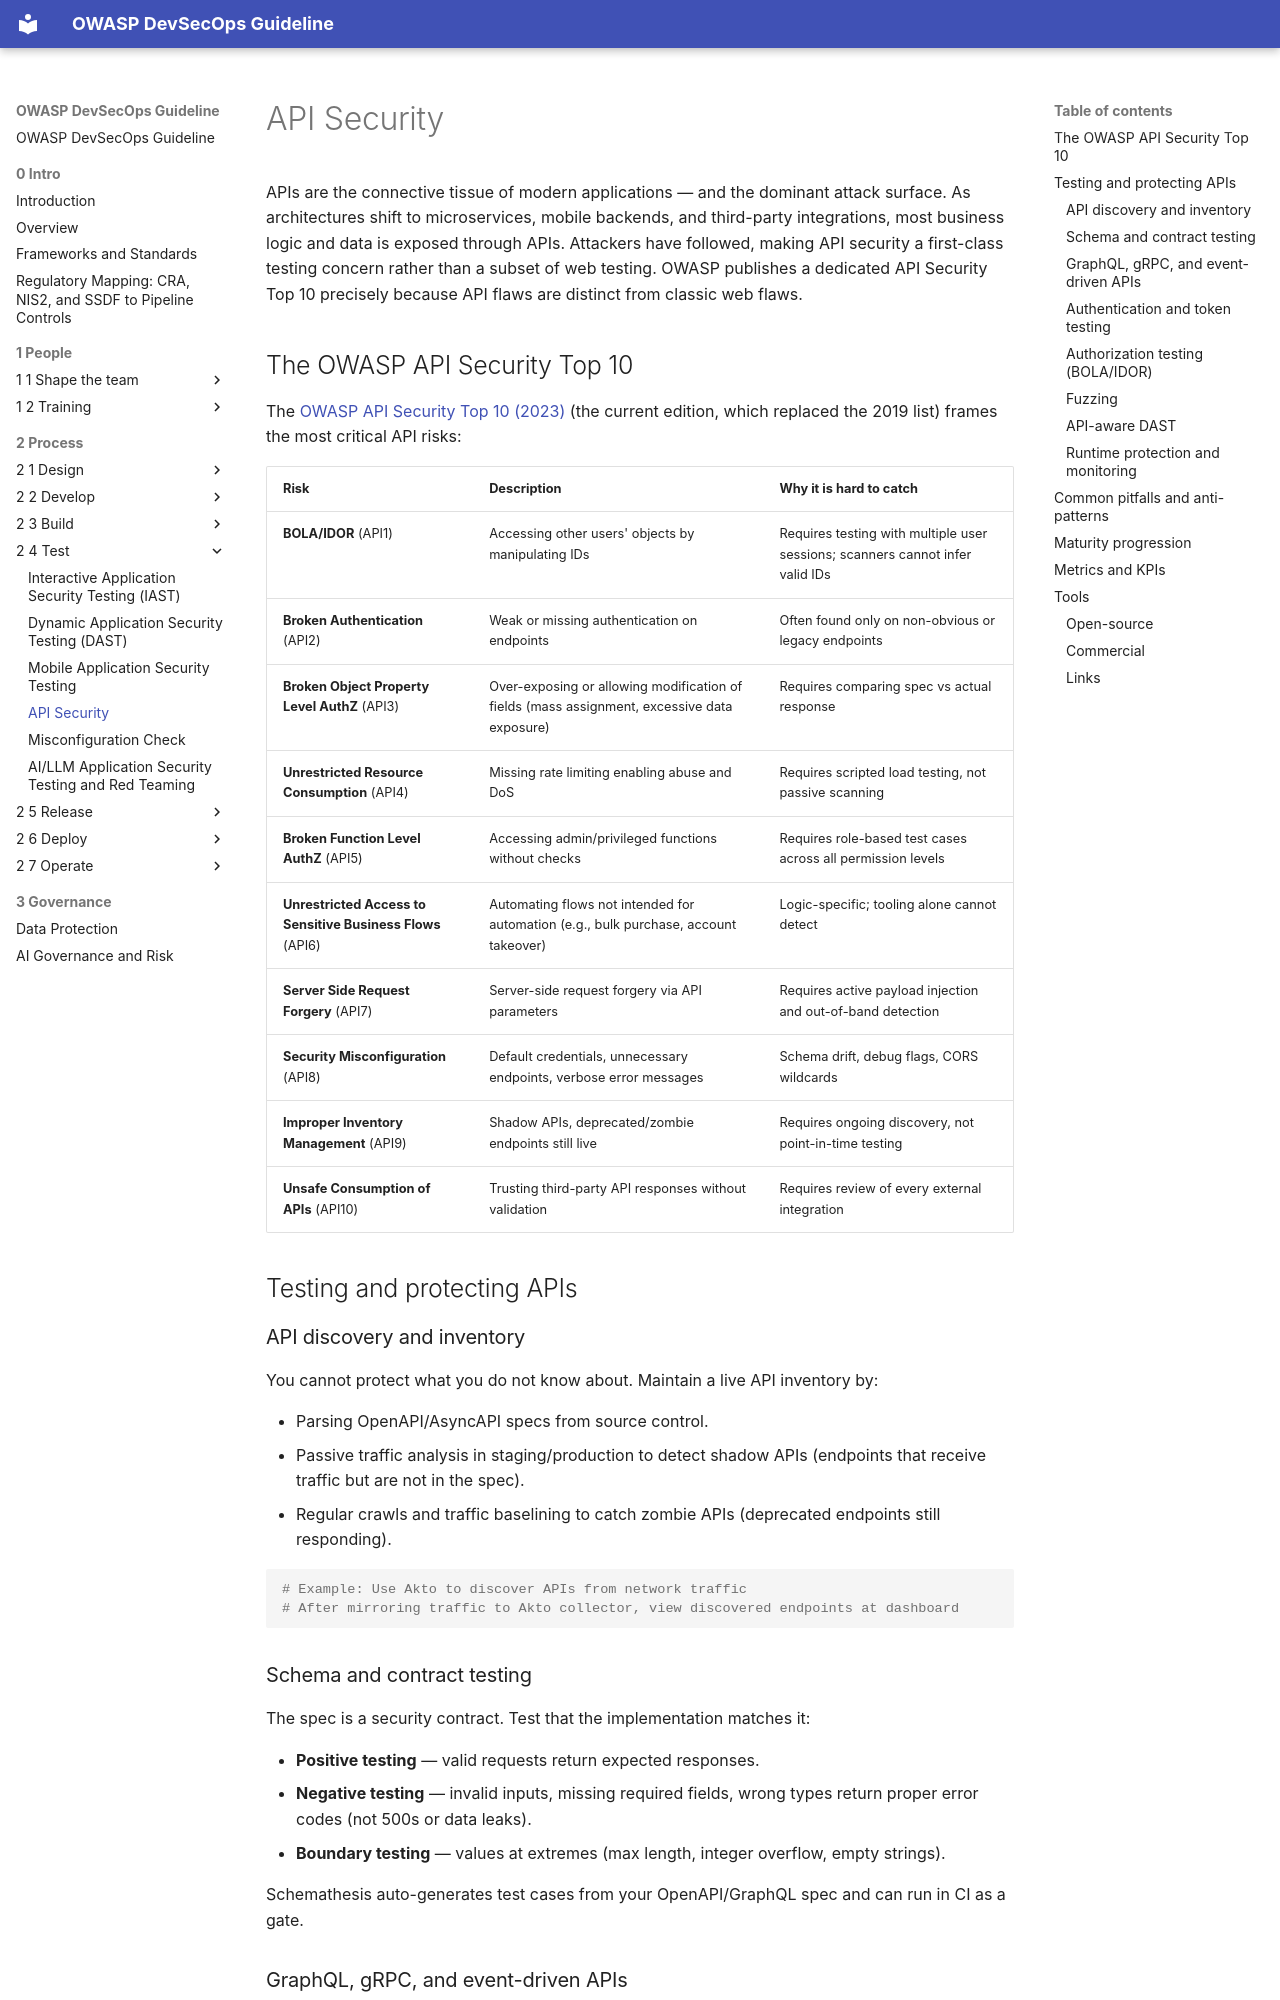

repository: OWASP/DevSecOpsGuideline · page: 2-Process/2-4-Test/2-4-4-API-Security/index.html · generator: mkdocs

# API Security

APIs are the connective tissue of modern applications — and the dominant attack surface. As architectures shift to microservices, mobile backends, and third-party integrations, most business logic and data is exposed through APIs. Attackers have followed, making API security a first-class testing concern rather than a subset of web testing. OWASP publishes a dedicated API Security Top 10 precisely because API flaws are distinct from classic web flaws.

## The OWASP API Security Top 10

The [OWASP API Security Top 10 (2023)](https://owasp.org/API-Security/) (the current edition, which replaced the 2019 list) frames the most critical API risks:

| Risk | Description | Why it is hard to catch |
|---|---|---|
| **BOLA/IDOR** (API1) | Accessing other users' objects by manipulating IDs | Requires testing with multiple user sessions; scanners cannot infer valid IDs |
| **Broken Authentication** (API2) | Weak or missing authentication on endpoints | Often found only on non-obvious or legacy endpoints |
| **Broken Object Property Level AuthZ** (API3) | Over-exposing or allowing modification of fields (mass assignment, excessive data exposure) | Requires comparing spec vs actual response |
| **Unrestricted Resource Consumption** (API4) | Missing rate limiting enabling abuse and DoS | Requires scripted load testing, not passive scanning |
| **Broken Function Level AuthZ** (API5) | Accessing admin/privileged functions without checks | Requires role-based test cases across all permission levels |
| **Unrestricted Access to Sensitive Business Flows** (API6) | Automating flows not intended for automation (e.g., bulk purchase, account takeover) | Logic-specific; tooling alone cannot detect |
| **Server Side Request Forgery** (API7) | Server-side request forgery via API parameters | Requires active payload injection and out-of-band detection |
| **Security Misconfiguration** (API8) | Default credentials, unnecessary endpoints, verbose error messages | Schema drift, debug flags, CORS wildcards |
| **Improper Inventory Management** (API9) | Shadow APIs, deprecated/zombie endpoints still live | Requires ongoing discovery, not point-in-time testing |
| **Unsafe Consumption of APIs** (API10) | Trusting third-party API responses without validation | Requires review of every external integration |

## Testing and protecting APIs

### API discovery and inventory

You cannot protect what you do not know about. Maintain a live API inventory by:

- Parsing OpenAPI/AsyncAPI specs from source control.
- Passive traffic analysis in staging/production to detect shadow APIs (endpoints that receive traffic but are not in the spec).
- Regular crawls and traffic baselining to catch zombie APIs (deprecated endpoints still responding).

```bash
# Example: Use Akto to discover APIs from network traffic
# After mirroring traffic to Akto collector, view discovered endpoints at dashboard
```

### Schema and contract testing

The spec is a security contract. Test that the implementation matches it:

- **Positive testing** — valid requests return expected responses.
- **Negative testing** — invalid inputs, missing required fields, wrong types return proper error codes (not 500s or data leaks).
- **Boundary testing** — values at extremes (max length, integer overflow, empty strings).

Schemathesis auto-generates test cases from your OpenAPI/GraphQL spec and can run in CI as a gate.
